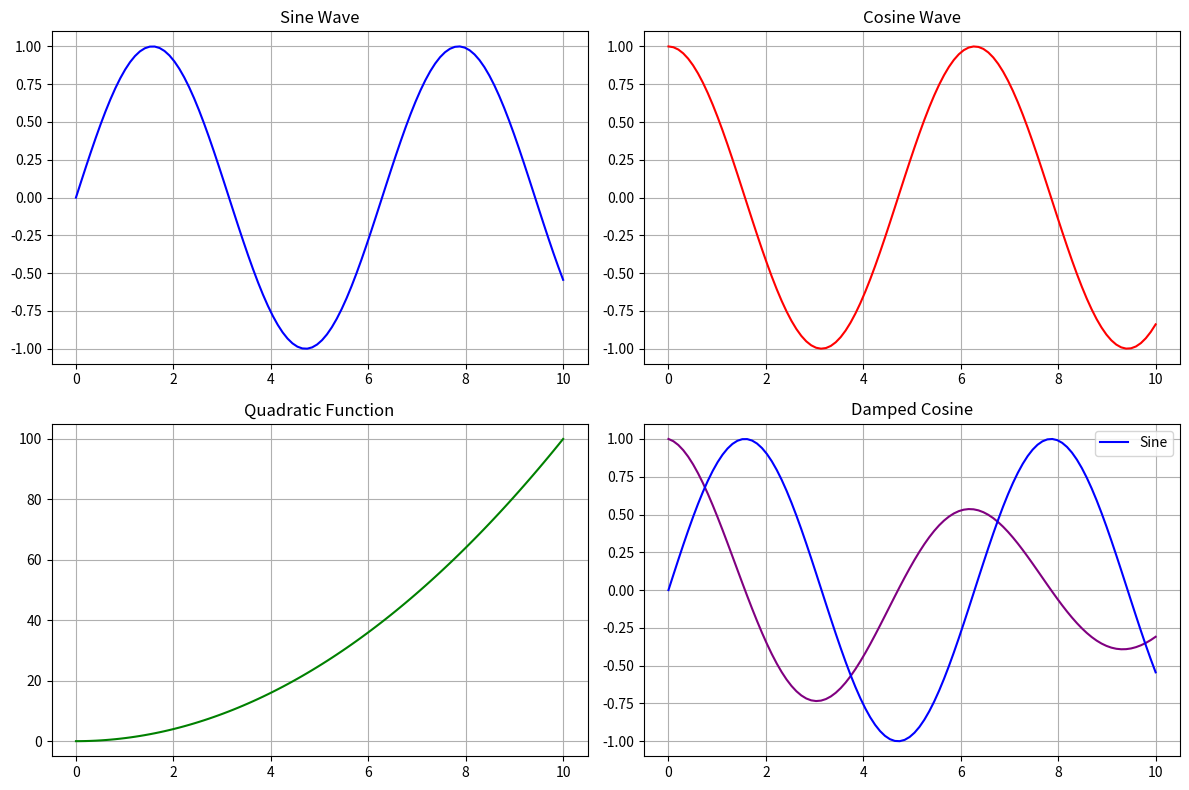
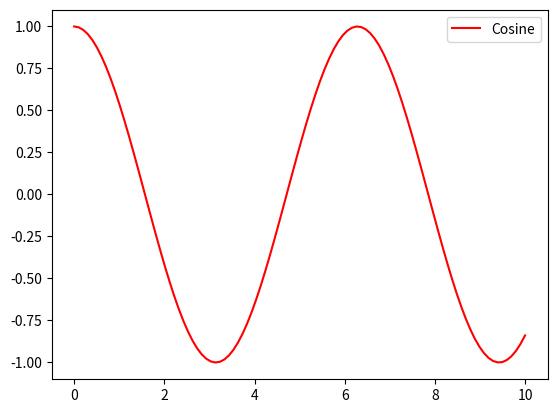

Source code (Python) for these figures, in order:
# import matplotlib.pyplot as plt
# import numpy as np

# # Data
# x = np.linspace(0, 10, 100)
# y1 = np.sin(x)
# y2 = np.cos(x)
# y3 = np.exp(-0.1 * x) * np.sin(x)
# y4 = x**2

# # Subplots → 2x2 Grid
# fig, axs = plt.subplots(2, 2, figsize=(12, 8))

# axs[0,0].plot(x, y1, color="blue")
# axs[0,0].set_title("Sine Wave")

# axs[0,1].plot(x, y2, color="red")
# axs[0,1].set_title("Cosine Wave")

# axs[1,0].plot(x, y3, color="green")
# axs[1,0].set_title("Damped Sine")

# axs[1,1].plot(x, y4, color="purple")
# axs[1,1].set_title("Quadratic Function")

# plt.tight_layout()
# plt.show()

# # Multiple Figures
# plt.figure(1)
# plt.plot(x, y1, label="Sine")
# plt.legend()

# plt.figure(2)
# plt.plot(x, y2, label="Cosine", color="orange")
# plt.legend()

# plt.show()
import matplotlib.pyplot as plt
import numpy as np

# Data
x = np.linspace(0, 10, 100)

# Functions
y1 = np.sin(x)
y2 = np.cos(x)
y3 = x**2
y4 = np.exp(-0.1 * x) * np.cos(x)

# Subplots (2x2 Grid)
fig, axs = plt.subplots(2, 2, figsize=(12, 8))

axs[0,0].plot(x, y1, color="blue")
axs[0,0].set_title("Sine Wave")
axs[0,0].grid(True)

axs[0,1].plot(x, y2, color="red")
axs[0,1].set_title("Cosine Wave")
axs[0,1].grid(True)

axs[1,0].plot(x, y3, color="green")
axs[1,0].set_title("Quadratic Function")
axs[1,0].grid(True)

axs[1,1].plot(x, y4, color="purple")
axs[1,1].set_title("Damped Cosine")
axs[1,1].grid(True)

plt.tight_layout()
plt.show()

# Multiple Figures
plt.figure(1)
plt.plot(x, y1, label="Sine", color="blue")
plt.legend()

plt.figure(2)
plt.plot(x, y2, label="Cosine", color="red")
plt.legend()

plt.show()

